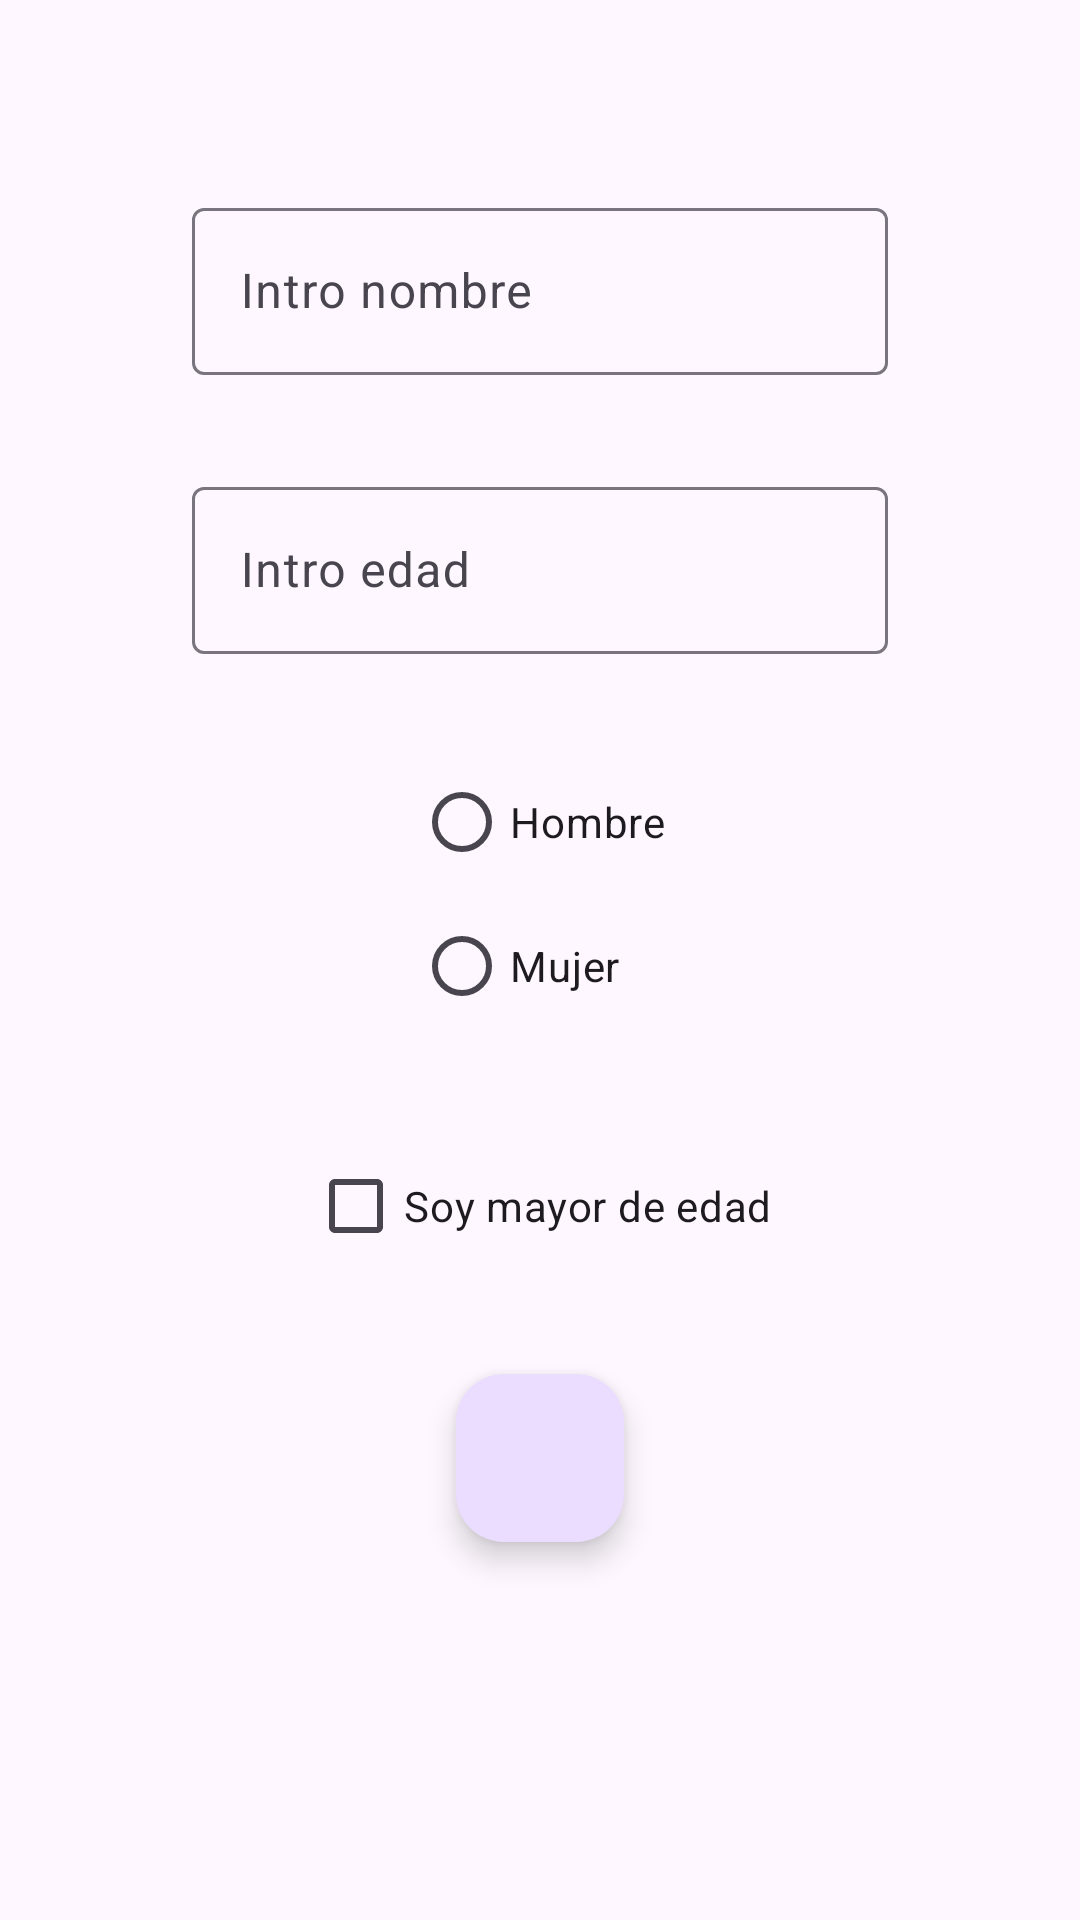

Reconstruct the res/layout file that produces this screen, plus the resources it refers to.
<!-- AndroidManifest.xml: application theme Theme.CNTGSECUX -->
<!-- res/layout/activity_formulario_preferencias.xml -->
<?xml version="1.0" encoding="utf-8"?>
<androidx.constraintlayout.widget.ConstraintLayout xmlns:android="http://schemas.android.com/apk/res/android"
    xmlns:app="http://schemas.android.com/apk/res-auto"
    xmlns:tools="http://schemas.android.com/tools"
    android:id="@+id/main"
    android:layout_width="match_parent"
    android:layout_height="match_parent"
    tools:context=".preferences.FormularioPreferenciasActivity">


    <ImageView
        android:id="@+id/imageView"
        android:layout_width="wrap_content"
        android:layout_height="wrap_content"
        android:layout_marginTop="32dp"
        app:layout_constraintEnd_toEndOf="parent"
        app:layout_constraintStart_toStartOf="parent"
        app:layout_constraintTop_toTopOf="parent"
        app:srcCompat="@mipmap/ic_launcher" />

    <com.google.android.material.textfield.TextInputLayout
        android:id="@+id/tilnombre"
        android:layout_width="match_parent"
        android:layout_height="wrap_content"
        android:layout_marginStart="64dp"

        android:layout_marginTop="32dp"
        android:layout_marginEnd="64dp"
        app:layout_constraintEnd_toEndOf="parent"
        app:layout_constraintStart_toStartOf="parent"
        app:layout_constraintTop_toBottomOf="@+id/imageView">

        <com.google.android.material.textfield.TextInputEditText
            android:id="@+id/textnombre"
            android:layout_width="match_parent"
            android:layout_height="wrap_content"
            android:hint="Intro nombre" />
    </com.google.android.material.textfield.TextInputLayout>


    <com.google.android.material.textfield.TextInputLayout
        android:id="@+id/tiledad"
        android:layout_width="match_parent"
        android:layout_height="wrap_content"
        android:layout_marginStart="64dp"

        android:layout_marginTop="32dp"
        android:layout_marginEnd="64dp"
        app:layout_constraintEnd_toEndOf="parent"
        app:layout_constraintStart_toStartOf="parent"
        app:layout_constraintTop_toBottomOf="@+id/tilnombre">

        <com.google.android.material.textfield.TextInputEditText
            android:id="@+id/textedad"
            android:layout_width="match_parent"
            android:layout_height="wrap_content"
            android:inputType="number"
            android:hint="Intro edad" />
    </com.google.android.material.textfield.TextInputLayout>

    <RadioGroup
        android:id="@+id/radioGroup"
        android:layout_width="wrap_content"
        android:layout_height="wrap_content"
        android:layout_marginTop="32dp"
        app:layout_constraintEnd_toEndOf="parent"
        app:layout_constraintStart_toStartOf="parent"
        app:layout_constraintTop_toBottomOf="@+id/tiledad">


        <RadioButton
            android:id="@+id/radioButonHombre"
            android:layout_width="wrap_content"
            android:layout_height="wrap_content"
            android:text="Hombre" />


        <RadioButton
            android:id="@+id/radioButonMujer"
            android:layout_width="wrap_content"
            android:layout_height="wrap_content"
            android:text="Mujer" />
    </RadioGroup>

    <CheckBox
        android:id="@+id/checkBox"
        android:layout_width="wrap_content"
        android:layout_height="wrap_content"
        android:layout_marginTop="32dp"
        android:text="Soy mayor de edad"
        app:layout_constraintEnd_toEndOf="parent"
        app:layout_constraintStart_toStartOf="parent"
        app:layout_constraintTop_toBottomOf="@+id/radioGroup" />

    <com.google.android.material.floatingactionbutton.FloatingActionButton
        android:id="@+id/floatingActionButton"
        android:layout_width="wrap_content"
        android:layout_height="wrap_content"
        android:layout_marginTop="32dp"
        android:clickable="true"
        app:layout_constraintEnd_toEndOf="parent"
        app:layout_constraintStart_toStartOf="parent"
        app:layout_constraintTop_toBottomOf="@+id/checkBox"
        app:srcCompat="@drawable/baseline_check_24"
        android:onClick="botonGuardarFormulario"
        />
</androidx.constraintlayout.widget.ConstraintLayout>
<!-- resources referenced by this layout -->
<resources>
  <style name="Theme.CNTGSECUX" parent="Base.Theme.CNTGSECUX" />
  <style name="Base.Theme.CNTGSECUX" parent="Theme.Material3.DayNight">
          
          
      </style>
</resources>
